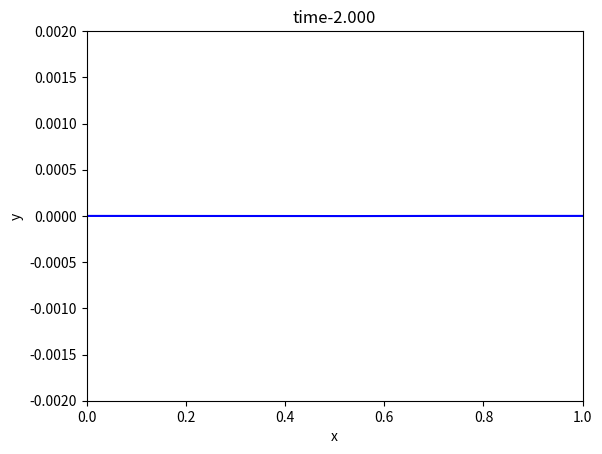

This chart was generated by the following Python code:
import numpy as np
import scipy.linalg as la
import matplotlib.pyplot as plt
import scipy.special as sp

N=200;
L=1
start=0
stop=L
h=(stop-start)/N
x=np.arange(start-h/2,stop+(h),h) 

vy=0.01*np.exp(-(x-L/2)**2 / 0.02)
y=np.zeros_like(vy)
y[0]=-y[1]
y[-1]=-y[-2]

plt.plot(x,y)

c=2

t=0.4*h/c
#t=h/c
#t=2*h/c



for i in range(1,N+1):
    yold=y-vy*t+(y[i+1]-2*y[i]+y[i-1])*(c*t/h)**2
yold[0]=-yold[1]
yold[-1]=-yold[-2]

ynew=np.zeros_like(y)
j=0
T=0
tmax=2
plt.figure(1)

step=tmax/(t*100)

while T<tmax:
    j=j+1
    T=T+t
    
    for i in range(1,N+1):
        ynew[i]=2*y[i]-yold[i]+(y[i+1]-2*y[i]+y[i-1])*(c*t/h)**2
    ynew[0]=-ynew[1]
    ynew[-1]=-ynew[-2]
    yold=np.copy(y)
    y=np.copy(ynew)
    
    if j%step==0:
        plt.clf()
        plt.plot(x,y,'b-')
        plt.xlabel('x')
        plt.ylabel('y')
        plt.title('time-{:1.3f}'.format(T))
        plt.ylim([-.002, 0.002])
        plt.xlim([0,L])
        plt.draw()
        plt.pause(0.1)